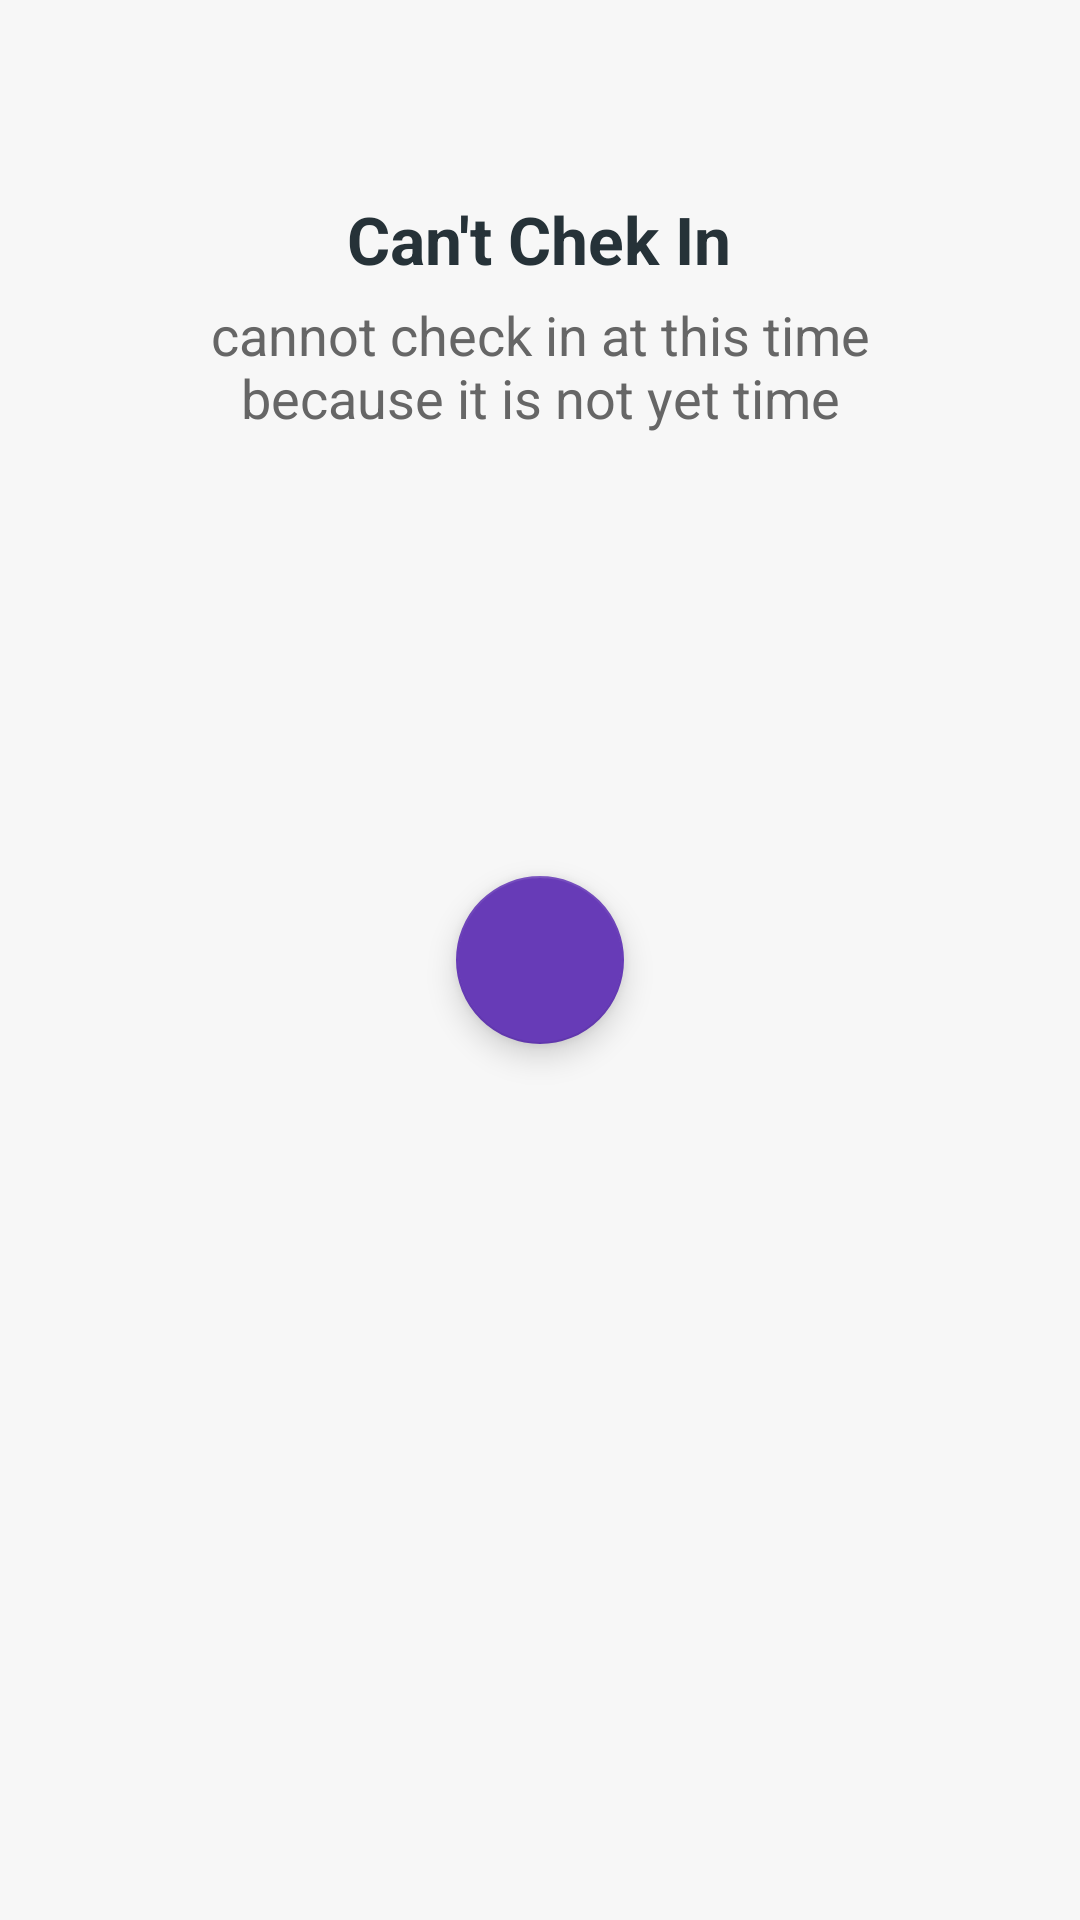

Reconstruct the res/layout file that produces this screen, plus the resources it refers to.
<!-- AndroidManifest.xml: application theme AppTheme -->
<!-- res/layout/fragment_check_out.xml -->
<?xml version="1.0" encoding="utf-8"?>
<LinearLayout xmlns:android="http://schemas.android.com/apk/res/android"
    xmlns:app="http://schemas.android.com/apk/res-auto"
    android:layout_width="match_parent"
    android:layout_height="match_parent"
    android:background="@color/grey_3"
    android:fitsSystemWindows="true"
    android:orientation="vertical">


    <android.support.design.widget.CoordinatorLayout
        android:id="@+id/coordinator_lyt"
        android:layout_width="match_parent"
        android:layout_height="match_parent">

        <RelativeLayout
            android:layout_width="match_parent"
            android:layout_height="match_parent">

            <ImageView
                android:id="@+id/bg_image"
                android:layout_width="match_parent"
                android:layout_height="380dp"
                android:layout_alignParentBottom="true"
                android:src="@drawable/bg_no_item_city" />

            <LinearLayout
                android:layout_width="250dp"
                android:layout_height="wrap_content"
                android:layout_alignParentTop="true"
                android:layout_centerHorizontal="true"
                android:layout_marginTop="@dimen/spacing_xxlarge"
                android:gravity="center"
                android:orientation="vertical">

                <TextView
                    android:layout_width="wrap_content"
                    android:layout_height="wrap_content"
                    android:layout_marginTop="@dimen/spacing_large"
                    android:text="Can't Chek In"
                    android:id="@+id/notifikasi_chekin"
                    android:textAppearance="@style/Base.TextAppearance.AppCompat.Large"
                    android:textColor="@color/grey_90"
                    android:textStyle="bold" />

                <TextView
                    android:layout_width="wrap_content"
                    android:layout_height="wrap_content"
                    android:layout_marginTop="@dimen/spacing_medium"
                    android:id="@+id/ket_notif"
                    android:text="cannot check in at this time because it is not yet time"
                    android:textAlignment="center"
                    android:textAppearance="@style/Base.TextAppearance.AppCompat.Medium"
                    android:textColor="@color/grey_60" />
            </LinearLayout>

        </RelativeLayout>

        <android.support.design.widget.FloatingActionButton
            android:id="@+id/fab_chekin"
            android:layout_width="wrap_content"

            android:layout_height="wrap_content"
            android:layout_gravity="center"
            android:layout_margin="@dimen/spacing_smlarge"
            android:clickable="true"
            android:tint="@android:color/white"
            app:fabSize="normal"

            app:rippleColor="@android:color/white"
            app:srcCompat="@drawable/ic_check_circle_black_24dp" />


    </android.support.design.widget.CoordinatorLayout>

</LinearLayout>
<!-- resources referenced by this layout -->
<resources>
  <color name="grey_3">#f7f7f7</color>
  <color name="grey_60">#666666</color>
  <color name="grey_90">#263238</color>
  <dimen name="spacing_large">15dp</dimen>
  <dimen name="spacing_medium">5dp</dimen>
  <dimen name="spacing_smlarge">18dp</dimen>
  <dimen name="spacing_xxlarge">50dp</dimen>
  <style name="AppTheme" parent="Theme.AppCompat.Light.NoActionBar">
          
          <item name="colorPrimary">@color/colorPrimary</item>
          <item name="colorPrimaryDark">@color/colorPrimaryDark</item>
          <item name="colorAccent">@color/colorAccent</item>
          <item name="windowActionModeOverlay">true</item>
          <item name="android:actionModeBackground">@color/blue_grey_600</item>
      </style>
  <color name="colorPrimary">#00bcd4</color>
  <color name="colorPrimaryDark">#0097a7</color>
  <color name="colorAccent">#673bb7</color>
  <color name="blue_grey_600">#546E7A</color>
</resources>
